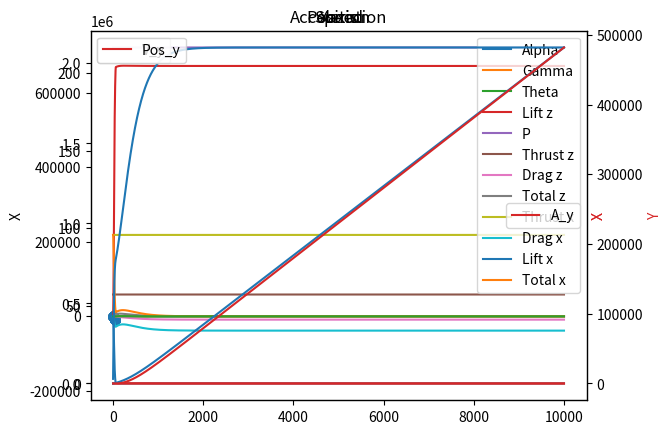

Generate this figure with matplotlib:
import numpy as np
import math
from math import cos, sin
import matplotlib.pyplot as plt
import pandas as pd
from numpy import arcsin
from numpy.linalg import norm


class FlightModel:
    def __init__(self):
        """
        CONSTANTS
        Constants used throughout the model
        """
        self.g = 9.81  # gravity vector
        self.m = 73500  # mass
        self.RHO = 1.225  # air density
        self.S_front = 12  # Frontal surface
        self.S_wings = 120  # Wings surface
        self.C_x_min = 0.08  # Drag coefficient
        self.C_z_max = 1.5  # Lift coefficient
        self.THRUST_MAX = 113000 * 2  # Max thrust
        self.DELTA_T = 1  # Timestep size
        self.V_1 = 150  # V1 for takeoff
        self.V_1_ok = False  # Has V1 been reached

        """
        DYNAMICS
        Acceleration, speed, position and theta.
        """
        self.A = [(0), (0)]  # Acceleration vector
        self.V = [(0), (0)]  # Speed Vector
        self.Pos = [(0), (0)]  # Position vector
        self.theta = 0  # Angle between the plane's axis and the ground

        """
        LISTS FOR PLOT:
        Lists initialization to store values in order to monitor them through graphs
        """
        self.lift_vec = [[], []]  # Store lift values for each axis
        self.P_vec = []  # Store P values
        self.T_vec = [[], []]  # Store thrust values for both axis
        self.drag_vec = [[], []]  # Store drag values
        self.A_vec = [[], []]  # Store Acceleration values
        self.V_vec = [[], []]  # Store Speed values
        self.Pos_vec = [[], []]  # Store position values
        self.alt_factor_vec = []  # Store altitude factor values
        self.alpha_vec = (
            []
        )  # Store angle alpha values (angle between the speed vector and the plane)
        self.gamma_vec = (
            []
        )  # Store angla gamma values (angle bweteen the ground and speed vector)
        self.theta_vec = (
            []
        )  # Store angle theta values (angle between the plane's axis and the ground)

        """
        KPIS:
        Useful information to print at the end of an episode
        """
        self.max_alt = 0  # Record maximal altitude reached
        self.max_A = 0  # Record maximal acceleration
        self.min_A = 0  # Record minimal acceleration
        self.max_V = 0  # Record maximal speed
        self.min_V = 0  # Record minimal speed

    def drag(self, S, V, C):
        """
        Compute the drag using:
        S : Surface peripendicular to the drag direction
        V : Speed colinear with the drag direction
        C : Coefficient of drag/lift regarding the drag direction
        RHO : air density
        F = 1/2 * S * C * V^2
        """
        print("S", S, "C", C, "V", V)
        return 0.5 * self.RHO * S * C * np.power(V, 2)

    def C_x(self, alpha):
        """
        Compute the drag coefficient depending on alpha (the higher alpha the higher the drag)
        """
        return (np.degrees(alpha) * 0.02) ** 2 + self.C_x_min

    def C_z(self, alpha):
        """
        Compute the lift coefficient depending on alpha (the higher the alpha, the higher the lift until stall)
        """
        if abs(np.degrees(alpha)) < 15:
            # Quadratic evolution  from C_z = 0 for 0 degrees and reaching a max value of C_z = 1.5 for 15 degrees
            return abs((np.degrees(alpha) / 15) * self.C_z_max)
        elif abs(np.degrees(alpha) < 20):
            # Quadratic evolution  from C_z = 1.5 for 15 degrees to C_2 ~ 1.2 for 20 degrees.
            return abs(1.5 - ((np.degrees(alpha) - 15) / 15) * 1.5)
        else:
            ##if alpha > 20 degrees : Stall => C_z = 0
            print("stall")
            return 0

    def gamma(self):
        """
        Compute gamma (the angle between ground and the speed vector) using trigonometry.
        sin(gamma) = V_z / V -> gamma = arcsin(V_z/V)
        """
        if norm(self.V) > 0:
            gamma = arcsin(self.V[1] / norm(self.V))
            return gamma
        else:
            return 0

    def alpha(self, gamma):
        """
        Compute alpha (the angle between the plane's axis and the speed vector).
        alpha = theta - gamma
        """
        alpha = self.theta - gamma
        return alpha

    def S_x(self, alpha):
        """
        update the value of the surface orthogonal to the speed vector depending on alpha by projecting the x and z surface.
        S_x = cos(alpha)*S_front + sin(alpha) * S_wings
        """
        return cos(alpha) * self.S_front + sin(alpha) * self.S_wings

    def S_z(self, alpha):
        """
        update the value of the surface colinear to the speed vector depending on alpha by projecting the x and z surface.
        S_x = sin(alpha)*S_front + cos(alpha) * S_wings
        """
        return sin(alpha) * self.S_front + cos(alpha) * self.S_wings

    def check_colisions(self):
        """
        Check if the plane is touching the ground
        """
        return self.Pos[1] <= 0

    def compute_acceleration(self, thrust):
        """
        Compute the acceleration for a timestep based on the thrust by using Newton's second law : F = m.a <=> a = F/m with F the resultant of all forces
        applied on the oject, m its mass and a the acceleration o fthe object.
        Variables used :
        - P [Weight] in kg
        - V in m/s
        - gamma in rad
        - alpha in rad
        - S_x  in m^2
        - S_y in m^2
        - C_x (no units)
        - C_z (no units)



        On the vertical axis (z):
        F_z = Lift_z(alpha) * cos(theta) + Thrust * sin(theta) - Drag_z(alpha) * sin(gamma)  - P

        On the horizontal axis(x):
        F_x = Thrust_x  * cos(theta) - Drag_x(alpha) * cos(gamma) - Lift_x(alpha) * sin(theta)

        """
        # Compute the magnitude of the speed vector
        V = norm(self.V)
        # Compute gamma based on speed
        gamma = self.gamma()
        # Compute alpha based on gamma and theta
        alpha = self.alpha(gamma)

        # Compute P
        P = self.m * self.g

        # Compute Drag magnitude
        drag = self.drag(self.S_x(alpha), V, self.C_x(alpha))

        # Compute lift magnitude
        lift = self.drag(self.S_z(alpha), V, self.C_z(alpha))

        # Newton's second law
        # Z-Axis
        # Project onto Z-axis
        lift_z = abs(cos(self.theta) * lift)
        drag_z = -sin(gamma) * drag
        thrust_z = sin(self.theta) * thrust
        # Compute the sum
        F_z = lift_z + drag_z + thrust_z - P
        print("F_Z", F_z, "dragz", drag_z, "thrust_z", thrust_z, "lift_z", lift_z)

        # X-Axis
        # Project on X-axis
        lift_x = -sin(self.theta) * lift
        drag_x = -abs(cos(gamma) * drag)
        thrust_x = cos(self.theta) * thrust
        # Compute the sum
        F_x = lift_x + drag_x + thrust_x

        print("F_x", F_x, "lift_x", lift_x, "thurst_x", thrust_x)

        # Check if we are on the ground, if so prevent from going underground by setting  vertical position and vertical speed to 0.
        if self.check_colisions() and F_z <= 0:
            print("colision")
            F_z = 0
            # energy = 0.5 * self.m * V ** 2
            self.V[1] = 0
            self.Pos[1] = 0

        # Compute Acceleration using a = F/m
        A = [F_x / self.m, F_z / self.m]

        # Append all the interesting values to their respective lists for monitoring
        self.lift_vec[0].append(lift_x)
        self.lift_vec[1].append(lift_z)
        self.P_vec.append(P)
        self.T_vec[1].append(thrust_z)
        self.T_vec[0].append(thrust_x)
        self.drag_vec[0].append(drag_x)
        self.drag_vec[1].append(drag_z)
        self.alpha_vec.append(np.degrees(alpha))
        self.gamma_vec.append(np.degrees(gamma))
        self.theta_vec.append(np.degrees(self.theta))

        return A

    def compute_dyna(self, thrust):
        """
        Compute the dynamcis : Acceleration, Speed and Position
        Speed(t+1) = Speed(t) + Acceleration(t) * Delta_t
        Position(t+1) = Position(t) + Speed(t) * Delta_t
        """
        # Update acceleration, speed and position
        self.A = self.compute_acceleration(thrust)
        self.V = [self.V[i] + self.A[i] * self.DELTA_T for i in range(2)]
        self.Pos = [self.Pos[i] + self.V[i] * self.DELTA_T for i in range(2)]

        # Update plot lists
        self.A_vec[0].append(self.A[0])
        self.A_vec[1].append(self.A[1])
        self.V_vec[0].append(self.V[0])
        self.V_vec[1].append(self.V[1])
        self.Pos_vec[0].append(self.Pos[0])
        self.Pos_vec[1].append(self.Pos[1])

    def print_kpis(self):
        """
        Print interesting values : max alt, max and min acceleration, max and min speed.
        """
        print("max alt", self.max_alt)
        print("max A", self.max_A)
        print("min A", self.min_A)
        print("max V", self.max_V)
        print("min V", self.min_V)

    def compute_episodes(self, thrust, theta, num_episodes):
        """
        Compute the dynamics of the the plane over a given numbero f episodes based on thrust and theta values
        Variables : Thrust in N, theta in degrees, number of episodes (no unit)
        """
        # switch theta from degrees to radians and store it in the class
        self.theta = np.radians(theta)
        # Change alpha from rad to deg
        for i in range(num_episodes):
            # To be used for autopilot, removed while debugging
            # if self.Pos[1] < 4000:
            #     if self.V[0] > self.V_1:
            #         self.V_1_ok = True
            #     if self.V_1_ok:
            #         self.theta = np.radians(15)
            #     else:
            #         self.theta = np.radians(0)
            # else:
            #     self.theta = np.radians(5)
            # Apply the atitude factor to the thrust

            thrust_modified = thrust

            # Compute the dynamics for the episode
            self.compute_dyna(thrust_modified)

        # Plot interesting graphs after all episodes have ended.
        self.plot_graphs()
        self.max_alt = max(self.Pos_vec[1])
        self.max_A = [max(self.A_vec[0]), max(self.A_vec[1])]
        self.min_A = [min(self.A_vec[0]), min(self.A_vec[1])]
        self.max_V = [max(self.V_vec[0]), max(self.V_vec[1])]
        self.min_V = [min(self.V_vec[0]), min(self.V_vec[1])]
        self.print_kpis()

    def altitude_factor(self):
        """
        WIP
        Compute the reducting in reactor's power with rising altitude. Not ready yet
        """
        alt = self.Pos[1]
        a = 1 / (math.exp(alt / 100000))
        self.alt_factor_vec.append(a ** 0.7)
        a = 1
        return max(0, min(1, a ** (0.7)))

    def plot_graphs(self):
        """
        Plot interesting graphs over timesteps :
        -Vertical drag against Vertical speed
        -Alpha, Gamma and Theta
        -Vertical forces
        -Horizontal forces
        -Acceleration (x and z)
        -Speed (x and z)
        -Position (x and z)
        -(WIP) Altitude factor vs Altitude

        """
        # Z-axis
        Force_vec_z = [element * self.m for element in self.A_vec[1]]

        y = pd.Series(self.drag_vec[1])
        x = pd.Series(self.V_vec[1])
        plt.scatter(x, y)
        plt.title("Drag z vs Vz")
        plt.autoscale()
        plt.legend()
        plt.show()

        ax = pd.Series(self.alpha_vec).plot(label="Alpha")
        pd.Series(self.gamma_vec).plot(label="Gamma", ax=ax)
        pd.Series(self.theta_vec).plot(label="Theta", ax=ax)
        plt.title("Angles")
        plt.autoscale()
        plt.legend()
        plt.show()

        ax = pd.Series(self.lift_vec[1]).plot(label="Lift z")
        pd.Series(self.P_vec).plot(label="P", ax=ax)
        pd.Series(self.T_vec[1]).plot(label="Thrust z", ax=ax)
        pd.Series(self.drag_vec[1]).plot(label="Drag z", ax=ax)
        pd.Series(Force_vec_z).plot(label="Total z", ax=ax)
        plt.title("Z-axis")
        plt.autoscale()
        plt.legend()
        plt.show()
        # X-axis
        Force_vec_x = [element * self.m for element in self.A_vec[0]]
        ax = pd.Series(self.T_vec[0]).plot(label="Thrust x")
        pd.Series(self.drag_vec[0]).plot(label="Drag x", ax=ax)
        pd.Series(self.lift_vec[0]).plot(label="Lift x", ax=ax)
        pd.Series(Force_vec_x).plot(label="Total x", ax=ax)
        plt.title("Xaxis")
        plt.autoscale()
        plt.legend()
        plt.show()

        color = "tab:red"

        ax = pd.Series(self.A_vec[0]).plot(label="A_x")
        ax.set_ylabel("X")
        ax2 = ax.twinx()
        ax2.set_ylabel("Y", color=color)
        pd.Series(self.A_vec[1]).plot(ax=ax2, label="A_y", color=color)
        plt.title("Acceleration")
        plt.legend()
        plt.show()

        ax = pd.Series(self.V_vec[0]).plot(label="V_x")
        ax.set_ylabel("X")
        ax2 = ax.twinx()
        ax2.set_ylabel("Y", color=color)
        pd.Series(self.V_vec[1]).plot(ax=ax2, label="V_y", color=color)
        plt.title("Speed")
        plt.legend()
        plt.show()

        ax = pd.Series(self.Pos_vec[0]).plot(label="Pos_x")
        ax.set_ylabel("X")
        ax2 = ax.twinx()
        ax2.set_ylabel("Y", color=color)
        pd.Series(self.Pos_vec[1]).plot(ax=ax2, label="Pos_y", color=color)
        plt.title("Position")
        plt.legend()
        plt.show()

        # ax = pd.Series(self.alt_factor_vec).plot(label="Altitude factor")
        # ax.set_ylabel("Alt factor")
        # ax2 = ax.twinx()
        # ax2.set_ylabel("Alt", color=color)
        # pd.Series(self.Pos_vec[1]).plot(ax=ax2, label="Altitude", color=color)
        # plt.title("Altitude vs Alt factor")
        # plt.legend()
        # plt.show()


if __name__ == "__main__":
    # Create Model
    model = FlightModel()

    # Run simulation over number of episodes, with thrust and theta
    thrust = 113000 * 2  # 2 Reactors of 113kN each
    theta = 15
    number_episodes = 10000
    model.compute_episodes(thrust, theta, number_episodes)
